16-way image classification set "classification_dataset" from GitHub (HarishRaghav25/Rice-and-Maize-pest-detection); label vocabulary: maize curvularia leaf spot, maize maydis leaf blight, maize sorghum downy mildew, maize turcicum leaf blight, maize healthy, maize aphid, maize fall armyworm, rice bacterial leaf blight, rice brown spot, rice false smut, rice leaf sheath blight, rice healthy, rice leaf folder, rice skipper, rice white stem borer, rice yellow stem borer.

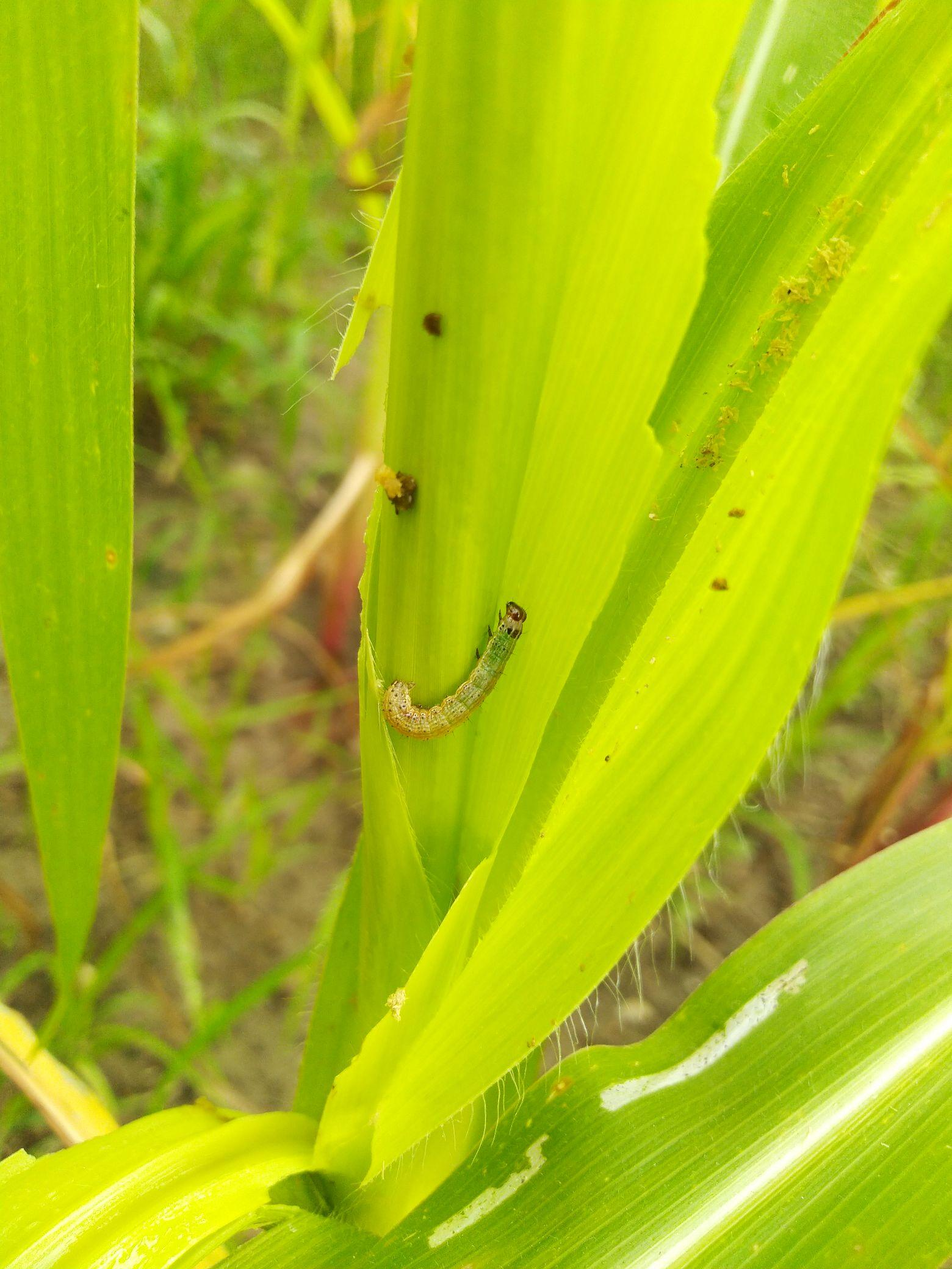
Label: maize fall armyworm

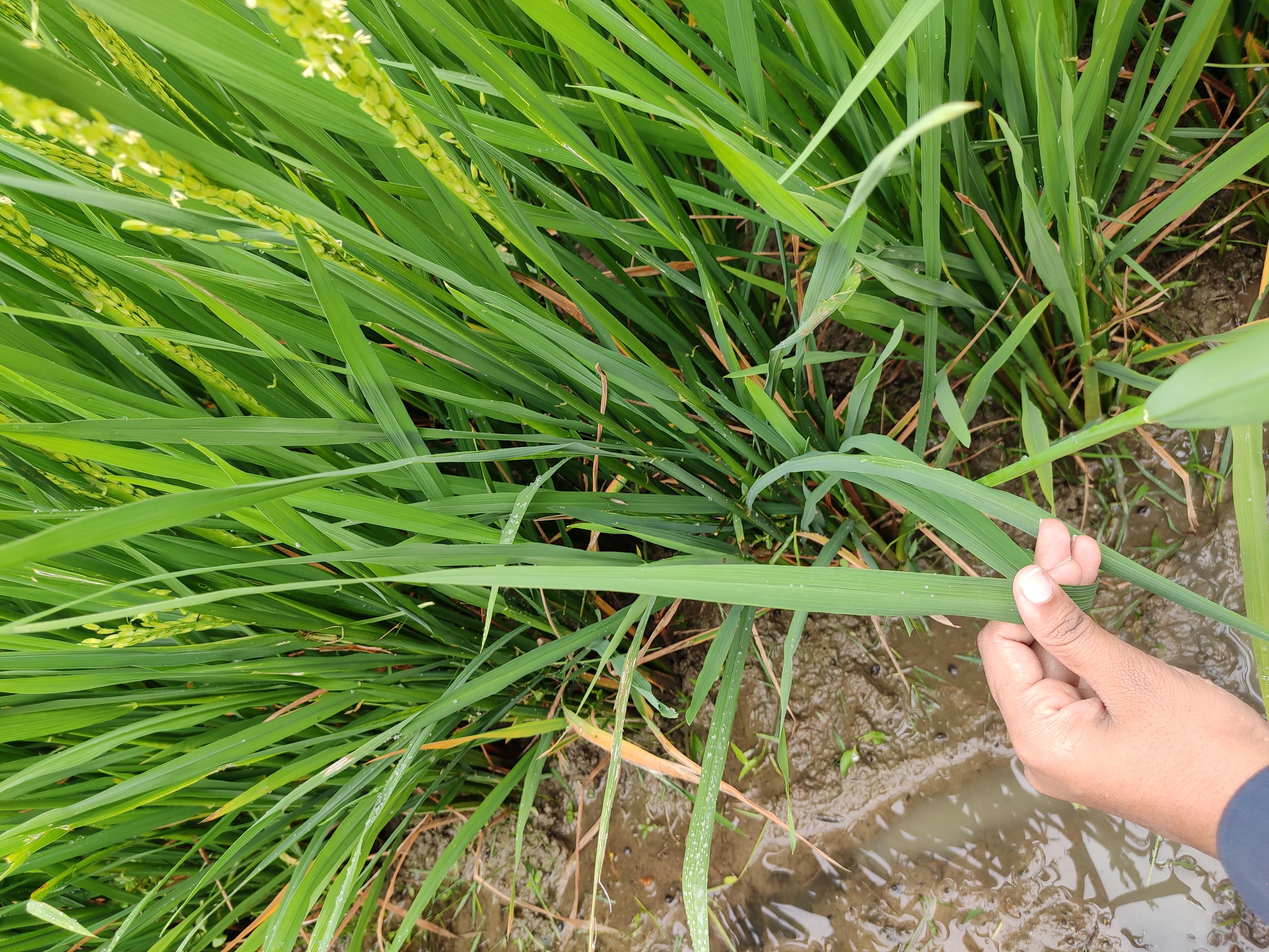
Label: rice healthy

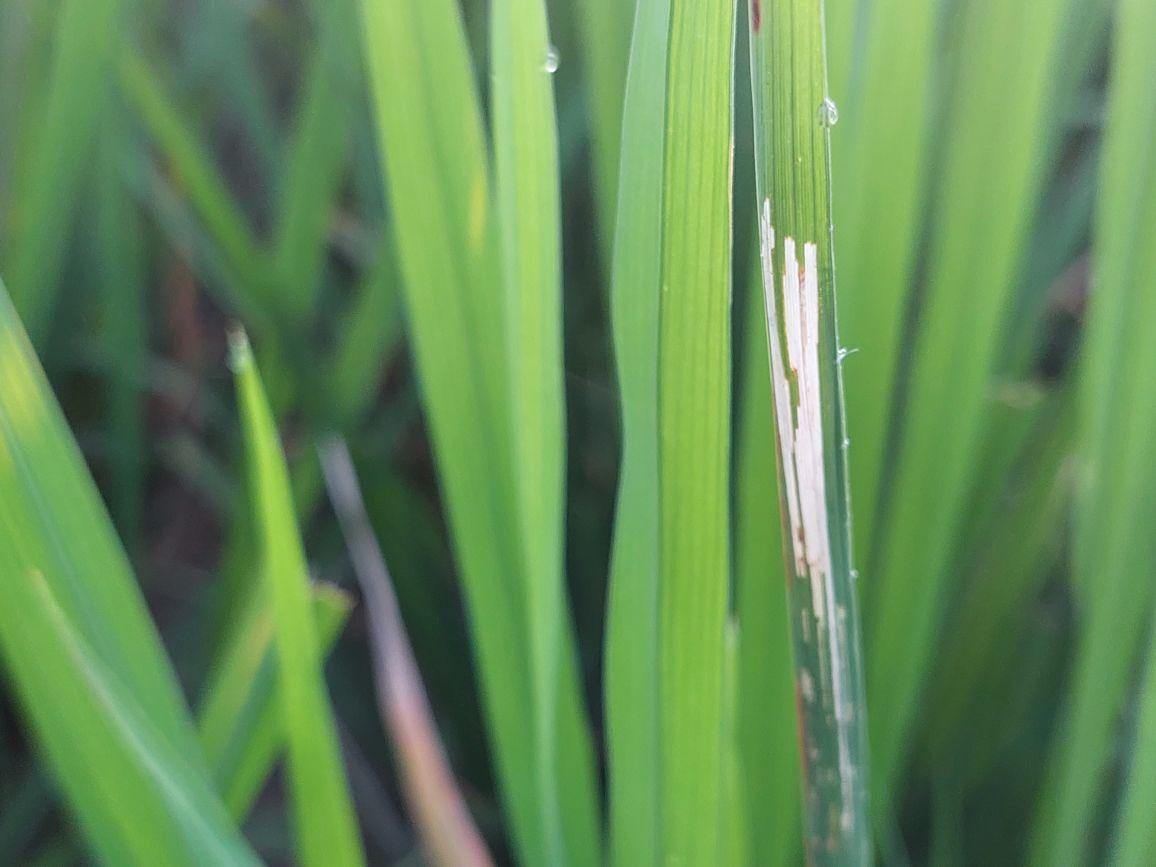
Label: rice leaf folder

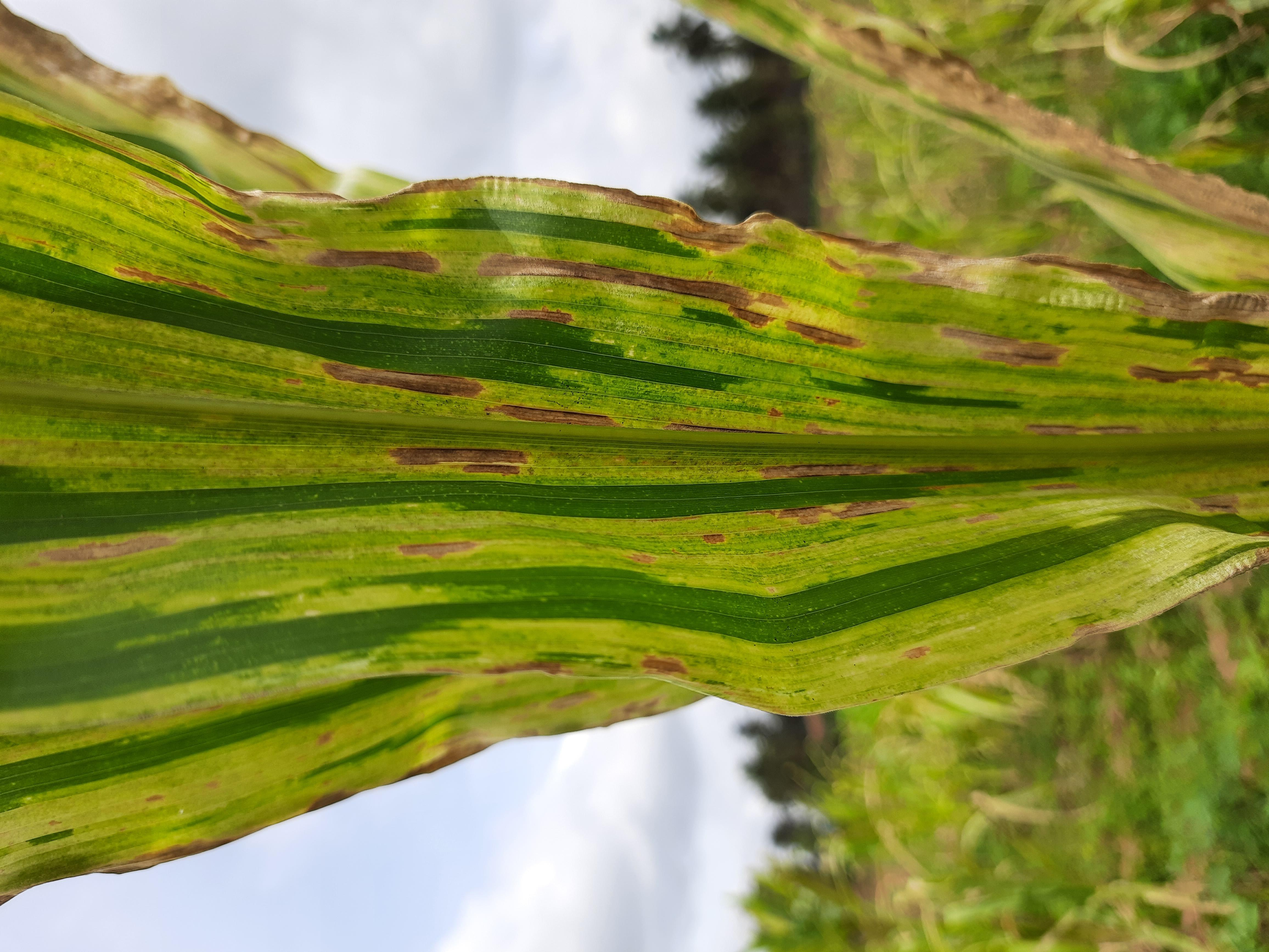
Label: maize sorghum downy mildew

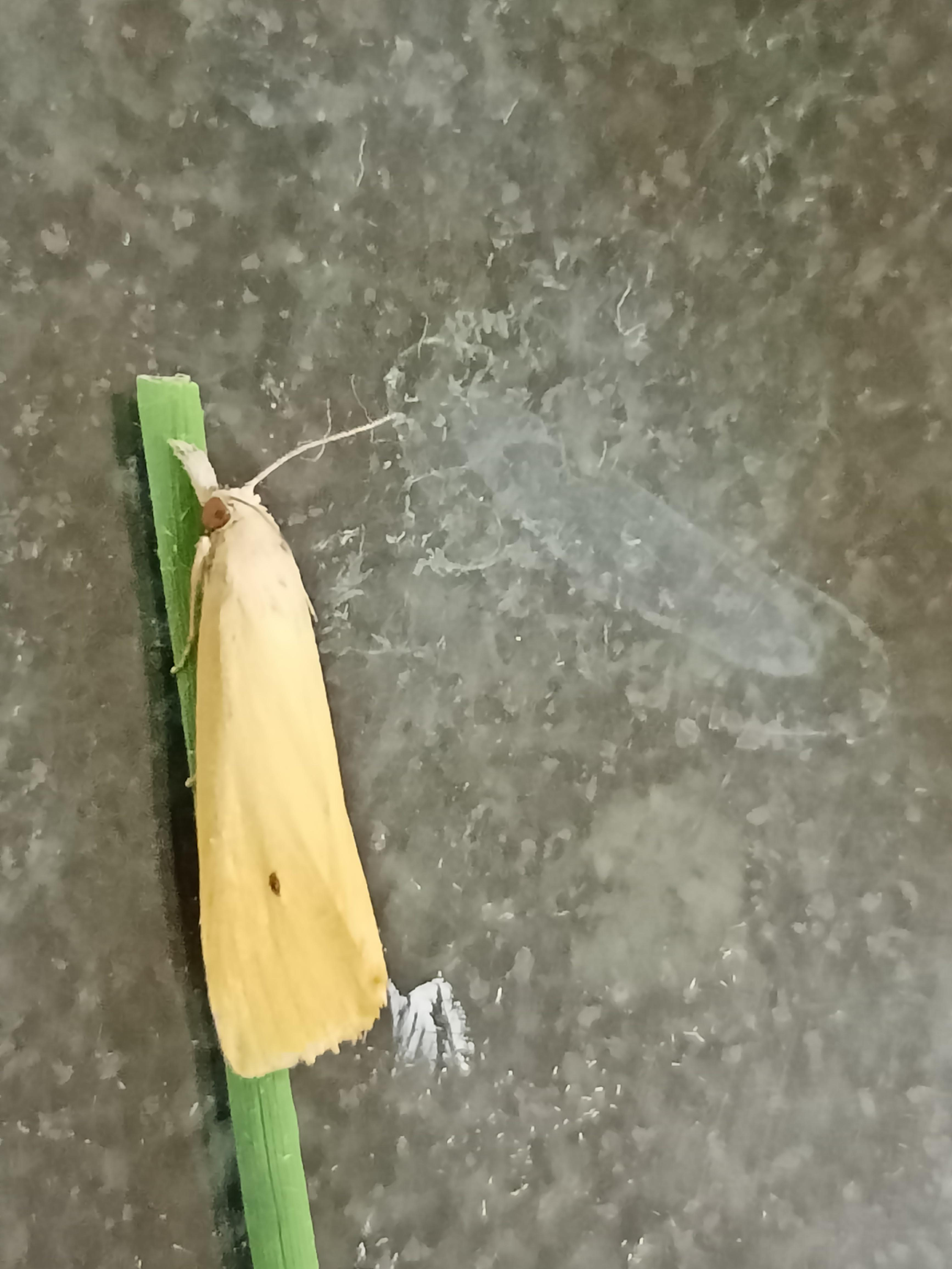
Label: rice yellow stem borer

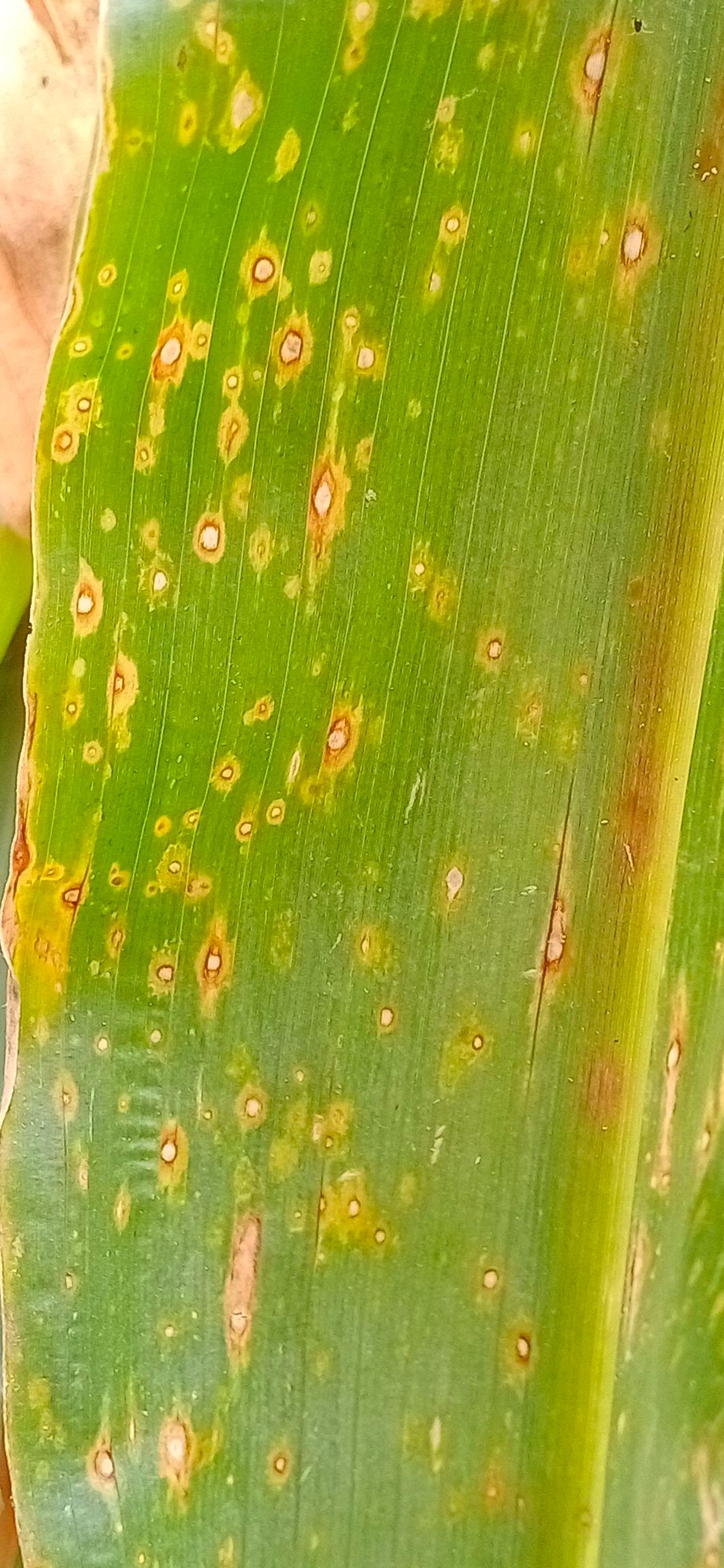
Label: maize curvularia leaf spot
